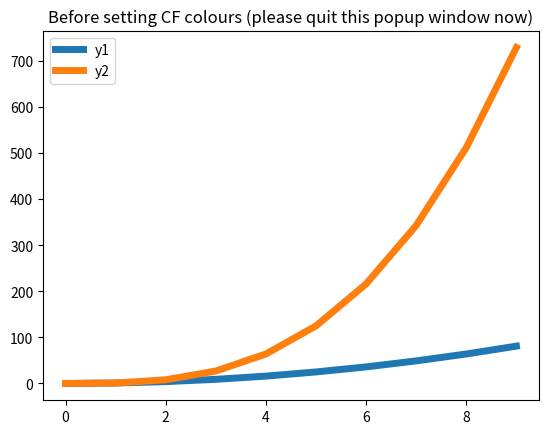
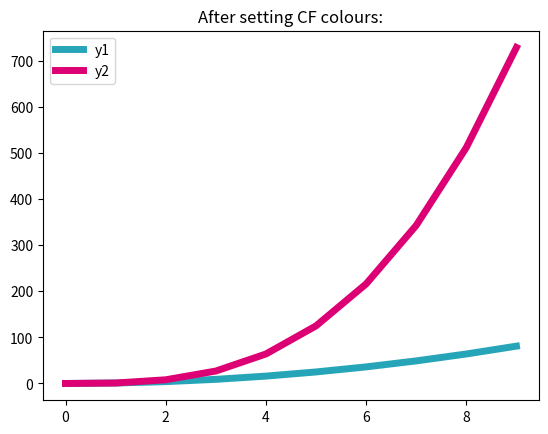

The matplotlib source for these figures, in order:
import matplotlib as mpl

CYAN = "#26a5b8"
MAGENTA = "#dd0075"
YELLOW = "#ffcc00"
GREEN = "#61B776"
PURPLE = "#612aa1"
ORANGE = "#ff9900"


class CF:
    """Color class."""

    cyan = CYAN
    magenta = MAGENTA
    yellow = YELLOW
    green = GREEN
    purple = PURPLE
    orange = ORANGE
    colours = [CYAN, MAGENTA, YELLOW, GREEN, PURPLE, ORANGE]

    @staticmethod
    def set_colours():
        """Set colours"""
        mpl.rcParams["axes.prop_cycle"] = mpl.cycler(color=CF.colours)


def show_trivial_demo():
    """Trivial color demo"""
    import matplotlib.pyplot as plt
    import pandas as pd

    _df = pd.DataFrame()
    _df.index = list(range(10))
    _df["y1"] = _df.index**2
    _df["y2"] = _df.index**3

    msg1 = "Before setting CF colours (please quit this popup window now)"
    print(msg1)
    _df.plot(lw=5, title=msg1)
    plt.show()

    msg2 = "After setting CF colours:"
    print(msg2)
    CF.set_colours()
    _df.plot(lw=5, title=msg2)
    plt.show()


if __name__ == "__main__":
    show_trivial_demo()
